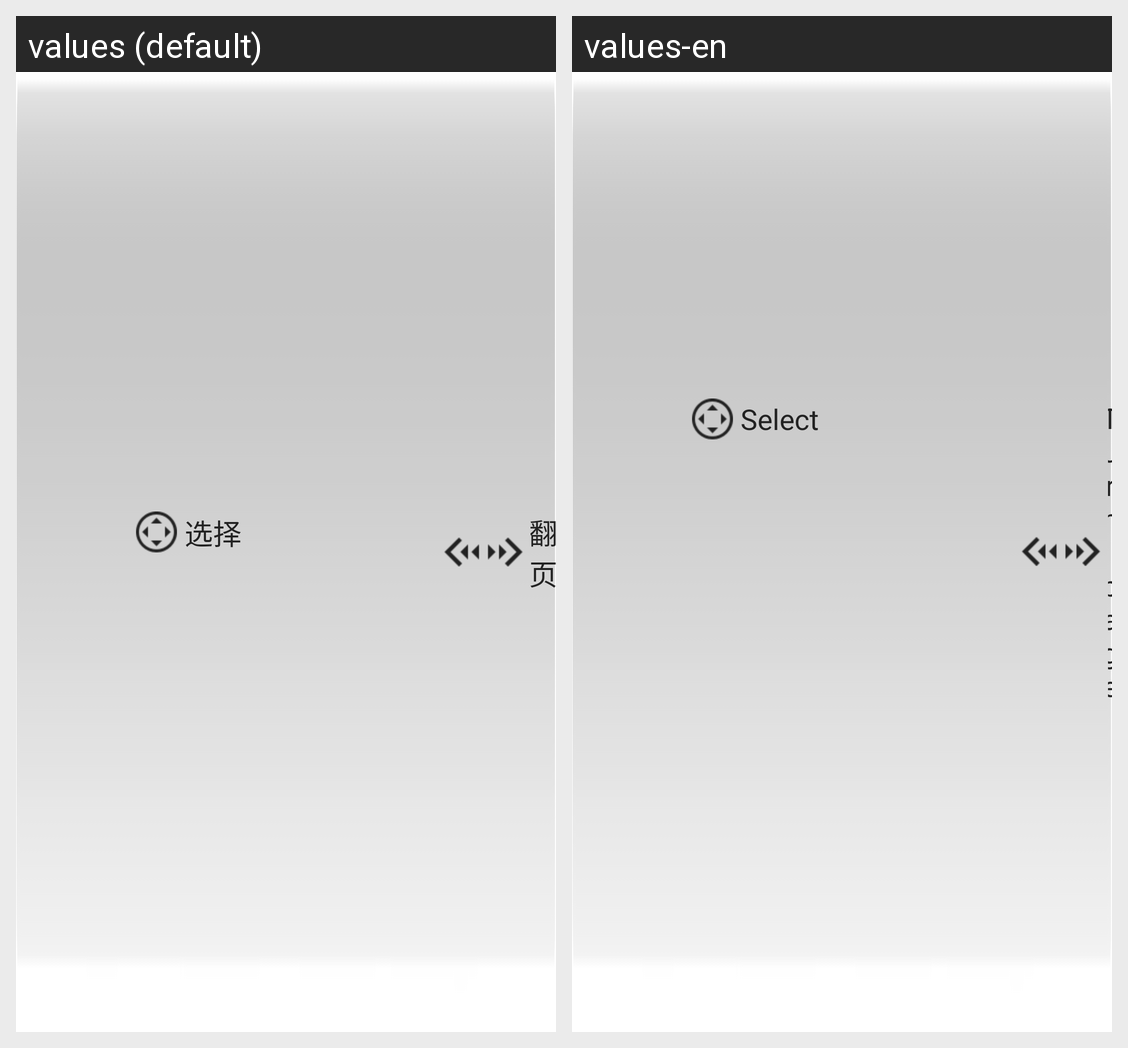

Here is an Android app screen in its default locale and in the app's own translations. Write out the translated-string differences for the strings that appear on this screen.
Android screen res/layout/buttom_help_info.xml rendered under 2 locales, left to right: values (default), values-en. Device: Nexus 5 (rendered at 1080×1920; each locale shown at half size, 540×960, under a caption strip naming it); theme android:Theme.Translucent.NoTitleBar.Fullscreen.
Strings drawn on this screen, with the default value and each locale's value (text and hints the layout hard-codes, and strings that could not be matched under every locale, appear in the picture but are not listed):

menu_background_updown
  values: 选择
  values-en: Select

menu_help_page
  values: 翻页
  values-en: Turn page
